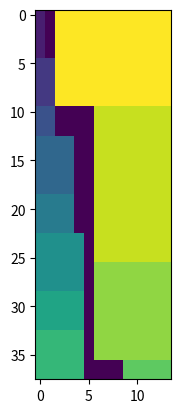

Reproduce this figure in Python.
from itertools import product, zip_longest, count
import numpy as np
from dataclasses import dataclass
from matplotlib import pyplot as plt

@dataclass
class Rectangle:
    x: int
    y: int
    w: int
    h: int

# Beware, axis 0 is vertical, axis 1 horizontal

def measure(rectangles):
    w, h = 0, 0
    for rect in rectangles:
        w = max(w, rect.x + rect.w)
        h = max(h, rect.y + rect.h)
    return w, h

def check_overlap(rectangles):
    w, h = measure(rectangles)
    image = np.zeros((h, w), dtype=int)
    for i, rect in enumerate(rectangles, start=1):
        if rect.x < 0 or rect.y < 0:
            raise ValueError("Rectangle placed out of bound", rect)
        for x, y in product(range(rect.w), range(rect.h)):
            if image[rect.y + y, rect.x + x]:
                raise ValueError(f"Overlap at {rect.x+x}, {rect.y+y}", rectangles[i - 1], rectangles[image[rect.y + y, rect.x + x] - 1])
            image[rect.y + y, rect.x + x] = i

def show_rectangles(rectangles):
    w, h = measure(rectangles)
    image = np.zeros((h, w), dtype=int)
    for i, rect in enumerate(rectangles, start=1):
        for x, y in product(range(rect.w), range(rect.h)):
            image[rect.y + y, rect.x + x] = i
    plt.imshow(image, aspect='equal')

r1 = Rectangle(0, 0, 10, 10)
r2 = Rectangle(0, 10, 10, 10)
r3 = Rectangle(10, 0, 10, 20)
show_rectangles([r1, r2, r3])

r1 = Rectangle(0, 0, 10, 10)
r2 = Rectangle(0, 0, 5, 5)
try:
    check_overlap([r1, r2])
except ValueError as err:
    print(err)

def repack(to_pack):
    to_pack.sort(key=lambda r: r.w)
    total_height = sum(r.h for r in to_pack)
    first_half = []
    second_half = []
    position = 0
    for rect in to_pack:
        if position < total_height // 2:
            first_half.append(rect)
        else:
            second_half.append(rect)
        position += rect.h
    total_width = to_pack[-1].w + to_pack[-2].w
    for shift in range(0, 1000):
        y = 0
        for left in first_half:
            left.y = y
            left.x = 0
            y += left.h
        for right in second_half:
            right.y = y - right.h
            right.x = shift - right.w
            y -= right.h
        try:
            check_overlap(to_pack)
            return
        except ValueError:
            pass

to_pack = [
    Rectangle(0, 0, 8, 10),
    Rectangle(0, 0, 5, 6),
    Rectangle(0, 0, 5, 4),
    Rectangle(0, 0, 2, 5),
]
repack(to_pack)
show_rectangles(to_pack)
check_overlap(to_pack)
w, h = measure(to_pack)
print("score (lower is better)", w * h)

to_pack = [
    Rectangle(0, 0, 8, 10),
    Rectangle(0, 0, 5, 6),
    Rectangle(0, 0, 5, 4),
    Rectangle(0, 0, 2, 5),
    Rectangle(0, 0, 8, 16),
    Rectangle(0, 0, 5, 5),
    Rectangle(0, 0, 5, 2),
    Rectangle(0, 0, 2, 3),
    Rectangle(0, 0, 12, 10),
    Rectangle(0, 0, 4, 6),
    Rectangle(0, 0, 4, 4),
    Rectangle(0, 0, 1, 5),
]
repack(to_pack)
show_rectangles(to_pack)
check_overlap(to_pack)
w, h = measure(to_pack)
print("score (lower is better)", w * h)